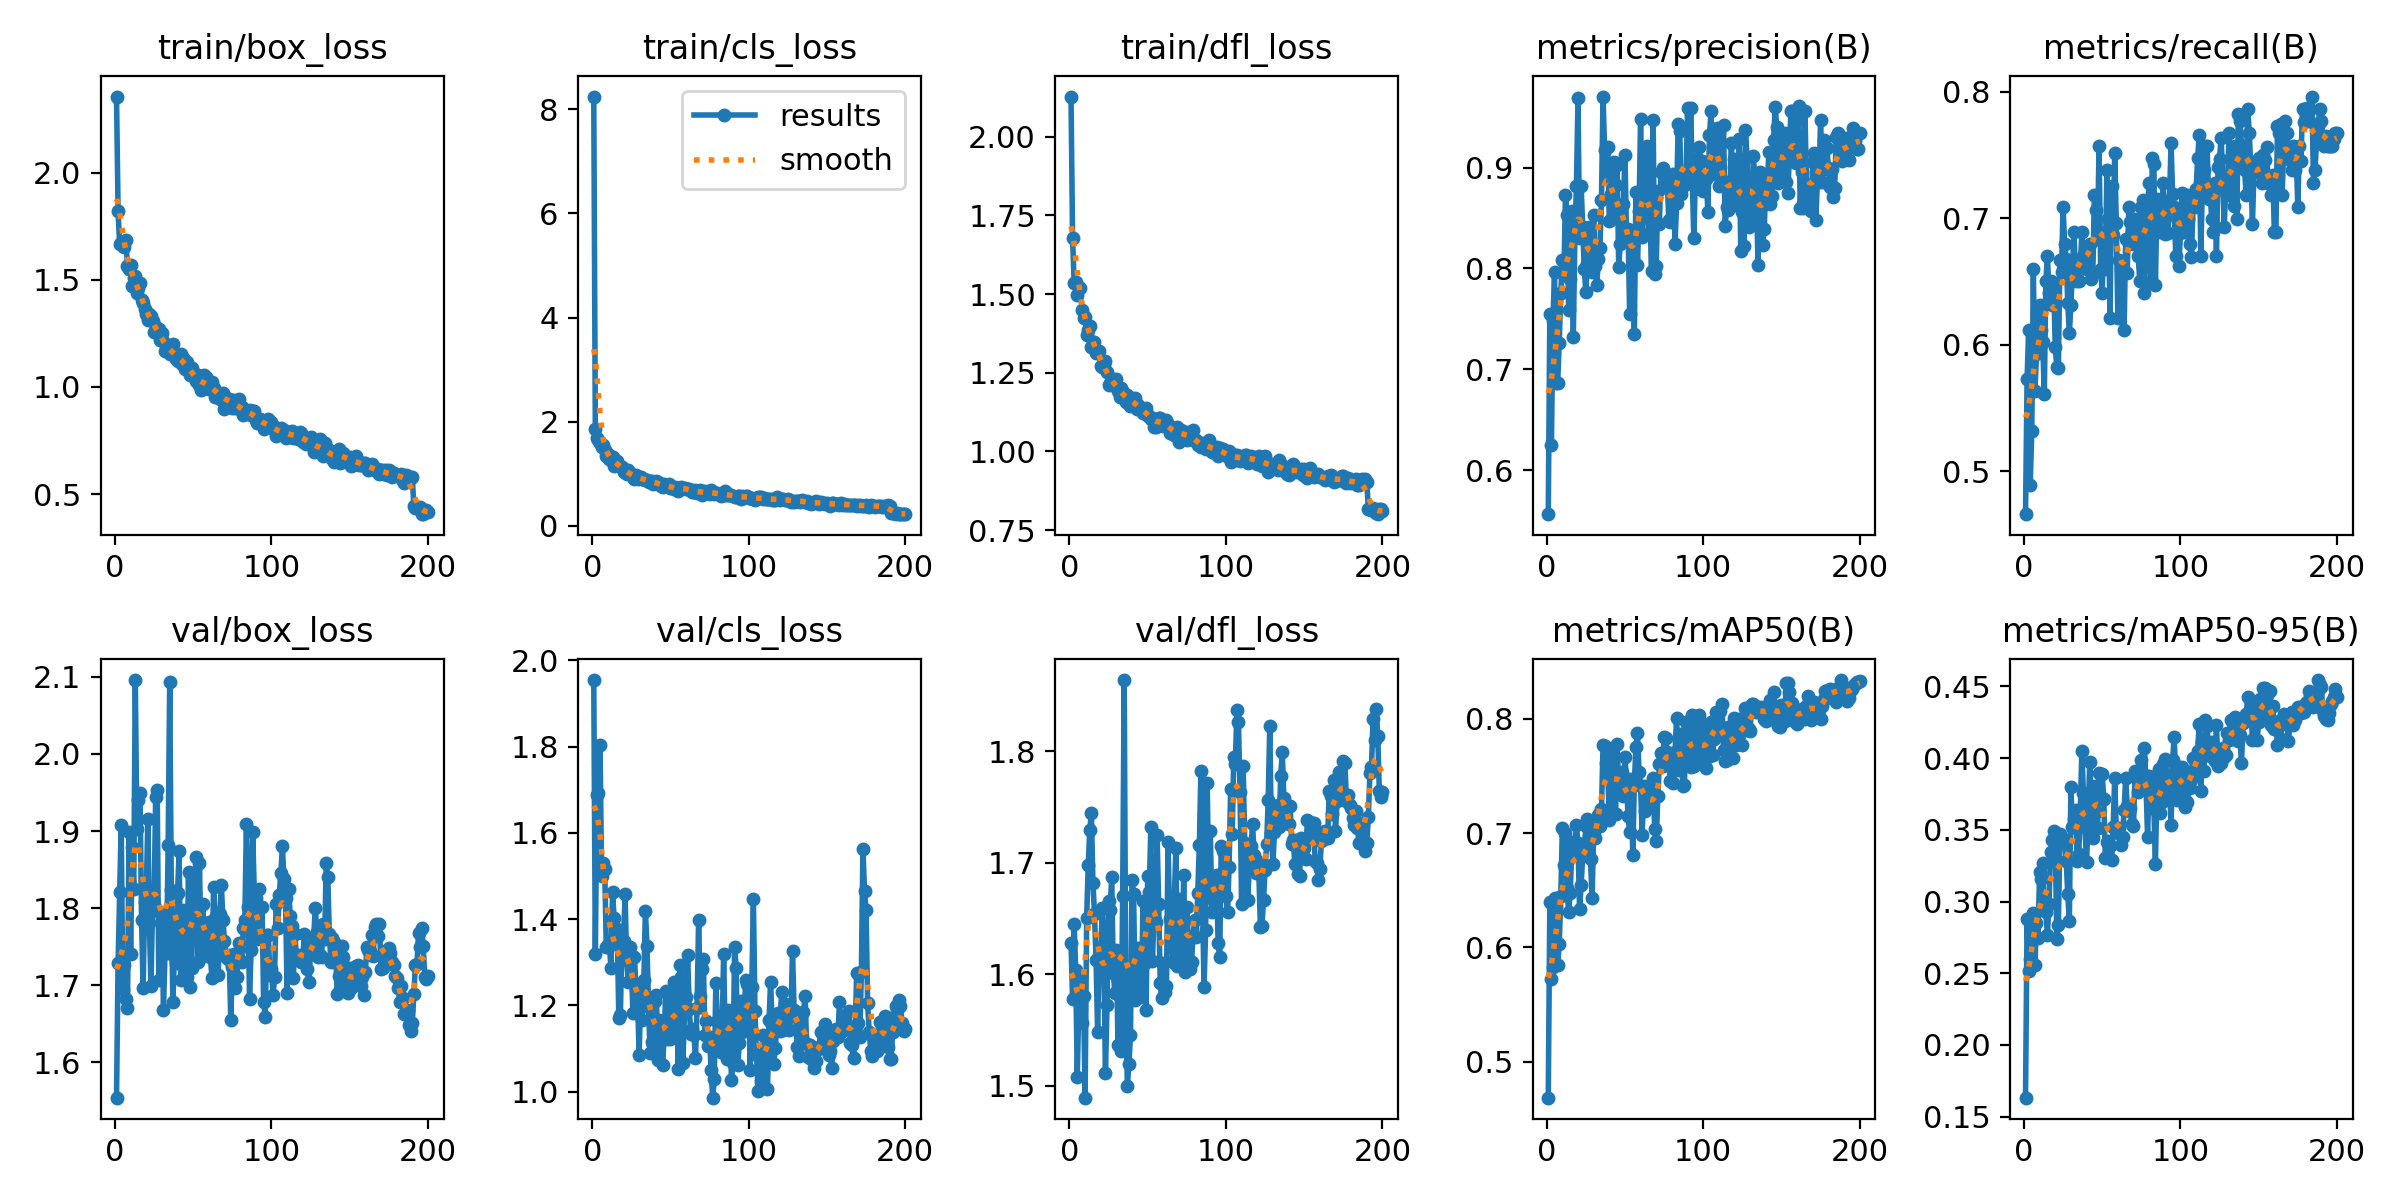

The table this chart was drawn from, first rows:
epoch, time, train/box_loss, train/cls_loss, train/dfl_loss, metrics/precision(B), metrics/recall(B), metrics/mAP50(B), metrics/mAP50-95(B), val/box_loss, val/cls_loss, val/dfl_loss, lr/pg0, lr/pg1, lr/pg2
1, 15.9, 2.357, 8.242, 2.127, 0.5562, 0.466, 0.4684, 0.1631, 1.554, 1.954, 1.628, 0.06909, 0.001627, 0.001627
2, 28.38, 1.821, 1.86, 1.677, 0.7547, 0.5728, 0.6395, 0.288, 1.728, 1.319, 1.578, 0.0374, 0.003277, 0.003277
3, 39.23, 1.666, 1.679, 1.535, 0.6245, 0.6117, 0.5724, 0.2517, 1.821, 1.687, 1.645, 0.005705, 0.004911, 0.004911
4, 50.9, 1.672, 1.66, 1.537, 0.7477, 0.4893, 0.583, 0.2602, 1.908, 1.693, 1.604, 0.004926, 0.004926, 0.004926
5, 63.28, 1.656, 1.589, 1.497, 0.7964, 0.5318, 0.6432, 0.2898, 1.696, 1.805, 1.508, 0.004901, 0.004901, 0.004901
6, 74.97, 1.656, 1.513, 1.519, 0.6864, 0.6602, 0.6352, 0.2921, 1.726, 1.499, 1.575, 0.004876, 0.004876, 0.004876
7, 87.09, 1.685, 1.549, 1.52, 0.6861, 0.5631, 0.5845, 0.2556, 1.682, 1.53, 1.595, 0.004851, 0.004851, 0.004851
8, 98.61, 1.565, 1.461, 1.45, 0.7261, 0.5922, 0.6024, 0.2852, 1.671, 1.515, 1.556, 0.004827, 0.004827, 0.004827
9, 110.3, 1.553, 1.347, 1.424, 0.7757, 0.6117, 0.6444, 0.2742, 1.898, 1.334, 1.58, 0.004802, 0.004802, 0.004802
10, 121.9, 1.57, 1.381, 1.428, 0.808, 0.6311, 0.7041, 0.3205, 1.741, 1.339, 1.489, 0.004777, 0.004777, 0.004777
11, 132.1, 1.47, 1.294, 1.369, 0.7932, 0.6117, 0.6723, 0.3159, 1.879, 1.338, 1.651, 0.004752, 0.004752, 0.004752
12, 143.4, 1.508, 1.269, 1.387, 0.8732, 0.6019, 0.7001, 0.3267, 1.824, 1.287, 1.698, 0.004728, 0.004728, 0.004728
13, 155.3, 1.518, 1.325, 1.398, 0.8525, 0.561, 0.6518, 0.2939, 2.096, 1.464, 1.73, 0.004703, 0.004703, 0.004703
14, 166.8, 1.438, 1.149, 1.331, 0.7583, 0.6505, 0.6305, 0.2925, 1.903, 1.402, 1.744, 0.004678, 0.004678, 0.004678
15, 178.8, 1.464, 1.239, 1.349, 0.789, 0.6699, 0.6475, 0.2765, 1.94, 1.35, 1.682, 0.004653, 0.004653, 0.004653
16, 189.8, 1.486, 1.24, 1.347, 0.8564, 0.6408, 0.6833, 0.2985, 1.95, 1.377, 1.654, 0.004629, 0.004629, 0.004629
17, 202.8, 1.406, 1.149, 1.313, 0.7323, 0.6505, 0.6919, 0.3346, 1.785, 1.171, 1.613, 0.004604, 0.004604, 0.004604
18, 214, 1.39, 1.153, 1.319, 0.8301, 0.6311, 0.6889, 0.343, 1.696, 1.178, 1.548, 0.004579, 0.004579, 0.004579
19, 225.6, 1.366, 1.14, 1.32, 0.8813, 0.6485, 0.7068, 0.349, 1.807, 1.349, 1.616, 0.004555, 0.004555, 0.004555
20, 237, 1.342, 1.045, 1.272, 0.9685, 0.5978, 0.6914, 0.3431, 1.817, 1.349, 1.618, 0.00453, 0.00453, 0.00453
21, 248.5, 1.311, 1.039, 1.27, 0.8297, 0.5825, 0.6331, 0.2737, 1.915, 1.457, 1.659, 0.004505, 0.004505, 0.004505
22, 259.3, 1.342, 0.9988, 1.273, 0.8821, 0.5814, 0.6543, 0.2839, 1.781, 1.305, 1.613, 0.00448, 0.00448, 0.00448
23, 270.6, 1.332, 1.071, 1.288, 0.8409, 0.6671, 0.6803, 0.3471, 1.699, 1.254, 1.511, 0.004456, 0.004456, 0.004456
24, 281.8, 1.309, 1.022, 1.252, 0.7994, 0.6578, 0.6803, 0.3415, 1.8, 1.334, 1.573, 0.004431, 0.004431, 0.004431
25, 292.7, 1.255, 0.9807, 1.211, 0.7769, 0.7087, 0.7064, 0.3438, 1.805, 1.307, 1.666, 0.004406, 0.004406, 0.004406
26, 305.3, 1.283, 0.9507, 1.219, 0.8046, 0.6796, 0.7121, 0.3415, 1.944, 1.182, 1.658, 0.004381, 0.004381, 0.004381
27, 316.4, 1.262, 0.9011, 1.222, 0.841, 0.6676, 0.6975, 0.3286, 1.953, 1.312, 1.687, 0.004357, 0.004357, 0.004357
28, 327.9, 1.272, 0.9748, 1.231, 0.8232, 0.6328, 0.6769, 0.3049, 1.707, 1.238, 1.601, 0.004332, 0.004332, 0.004332
29, 340.2, 1.221, 0.9035, 1.208, 0.7968, 0.6091, 0.6427, 0.2865, 1.795, 1.216, 1.583, 0.004307, 0.004307, 0.004307
30, 351.3, 1.25, 0.9446, 1.23, 0.8528, 0.6311, 0.7016, 0.3798, 1.792, 1.084, 1.622, 0.004282, 0.004282, 0.004282
31, 362.1, 1.216, 0.9393, 1.191, 0.8026, 0.6602, 0.6952, 0.3517, 1.668, 1.228, 1.536, 0.004257, 0.004257, 0.004257
32, 373.8, 1.169, 0.8924, 1.173, 0.7833, 0.6893, 0.7056, 0.3573, 1.743, 1.167, 1.613, 0.004233, 0.004233, 0.004233
33, 384.3, 1.188, 0.9026, 1.202, 0.8094, 0.6505, 0.7162, 0.3636, 1.742, 1.259, 1.531, 0.004208, 0.004208, 0.004208
34, 396.1, 1.168, 0.8818, 1.188, 0.8206, 0.6602, 0.7061, 0.328, 1.882, 1.42, 1.67, 0.004183, 0.004183, 0.004183
35, 407.7, 1.156, 0.8819, 1.173, 0.8682, 0.6505, 0.7207, 0.333, 2.094, 1.339, 1.864, 0.004158, 0.004158, 0.004158
36, 419.8, 1.173, 0.8486, 1.157, 0.9704, 0.6602, 0.7766, 0.3628, 1.824, 1.196, 1.576, 0.004134, 0.004134, 0.004134
37, 430.8, 1.203, 0.8571, 1.178, 0.9175, 0.6893, 0.7758, 0.4053, 1.678, 1.089, 1.5, 0.004109, 0.004109, 0.004109
38, 441.5, 1.157, 0.8588, 1.171, 0.8921, 0.6699, 0.761, 0.3755, 1.738, 1.114, 1.52, 0.004084, 0.004084, 0.004084
39, 452.4, 1.13, 0.8027, 1.146, 0.9202, 0.6718, 0.7535, 0.3522, 1.729, 1.108, 1.545, 0.004059, 0.004059, 0.004059
40, 463.4, 1.121, 0.8366, 1.158, 0.8466, 0.6602, 0.7115, 0.3277, 1.819, 1.209, 1.685, 0.004035, 0.004035, 0.004035
41, 474.5, 1.137, 0.8627, 1.165, 0.8735, 0.6703, 0.7504, 0.3554, 1.874, 1.225, 1.672, 0.00401, 0.00401, 0.00401
42, 486, 1.156, 0.8439, 1.169, 0.8489, 0.6796, 0.7687, 0.3971, 1.707, 1.073, 1.577, 0.003985, 0.003985, 0.003985
43, 496.7, 1.107, 0.7981, 1.134, 0.9056, 0.6522, 0.7451, 0.366, 1.747, 1.167, 1.622, 0.00396, 0.00396, 0.00396
44, 508.7, 1.13, 0.7762, 1.148, 0.8824, 0.6555, 0.7167, 0.3442, 1.797, 1.151, 1.624, 0.003936, 0.003936, 0.003936
45, 520.4, 1.085, 0.7477, 1.134, 0.9029, 0.7185, 0.7782, 0.3804, 1.764, 1.061, 1.62, 0.003911, 0.003911, 0.003911
46, 532.1, 1.115, 0.7994, 1.134, 0.8016, 0.7063, 0.7404, 0.3627, 1.711, 1.132, 1.58, 0.003886, 0.003886, 0.003886
47, 543.6, 1.093, 0.7649, 1.121, 0.8243, 0.6832, 0.7449, 0.3513, 1.847, 1.232, 1.665, 0.003861, 0.003861, 0.003861
48, 555.1, 1.057, 0.7743, 1.133, 0.8623, 0.7573, 0.7535, 0.39, 1.697, 1.123, 1.61, 0.003837, 0.003837, 0.003837
49, 566.5, 1.089, 0.8134, 1.138, 0.8634, 0.6602, 0.7325, 0.373, 1.722, 1.207, 1.568, 0.003812, 0.003812, 0.003812
50, 577.3, 1.056, 0.7319, 1.113, 0.9122, 0.6408, 0.7668, 0.3892, 1.839, 1.122, 1.688, 0.003787, 0.003787, 0.003787
51, 589.8, 1.045, 0.7445, 1.112, 0.8315, 0.6893, 0.745, 0.3714, 1.818, 1.132, 1.674, 0.003762, 0.003762, 0.003762
52, 601.3, 1.028, 0.7122, 1.102, 0.8394, 0.6597, 0.7147, 0.3302, 1.867, 1.255, 1.732, 0.003738, 0.003738, 0.003738
53, 613.2, 1.057, 0.7405, 1.106, 0.7549, 0.7379, 0.7005, 0.3414, 1.73, 1.164, 1.612, 0.003713, 0.003713, 0.003713
54, 624, 1.007, 0.6903, 1.079, 0.8255, 0.699, 0.7471, 0.342, 1.859, 1.206, 1.65, 0.003688, 0.003688, 0.003688
55, 635.3, 0.9848, 0.6742, 1.078, 0.8259, 0.6214, 0.6805, 0.3389, 1.737, 1.054, 1.647, 0.003664, 0.003664, 0.003664
56, 646.6, 1.015, 0.738, 1.093, 0.7345, 0.7251, 0.7429, 0.329, 1.806, 1.293, 1.724, 0.003639, 0.003639, 0.003639
57, 658.5, 1.055, 0.7523, 1.107, 0.8761, 0.6865, 0.7749, 0.3518, 1.773, 1.266, 1.663, 0.003614, 0.003614, 0.003614
58, 670.1, 1.049, 0.7368, 1.105, 0.8029, 0.7512, 0.7872, 0.3862, 1.745, 1.067, 1.592, 0.003589, 0.003589, 0.003589
59, 681.7, 0.9969, 0.7207, 1.091, 0.8566, 0.6959, 0.7538, 0.3493, 1.752, 1.19, 1.578, 0.003564, 0.003564, 0.003564
60, 693.2, 0.9895, 0.7085, 1.08, 0.9485, 0.6214, 0.7409, 0.3475, 1.782, 1.22, 1.61, 0.00354, 0.00354, 0.00354
... 140 more rows
